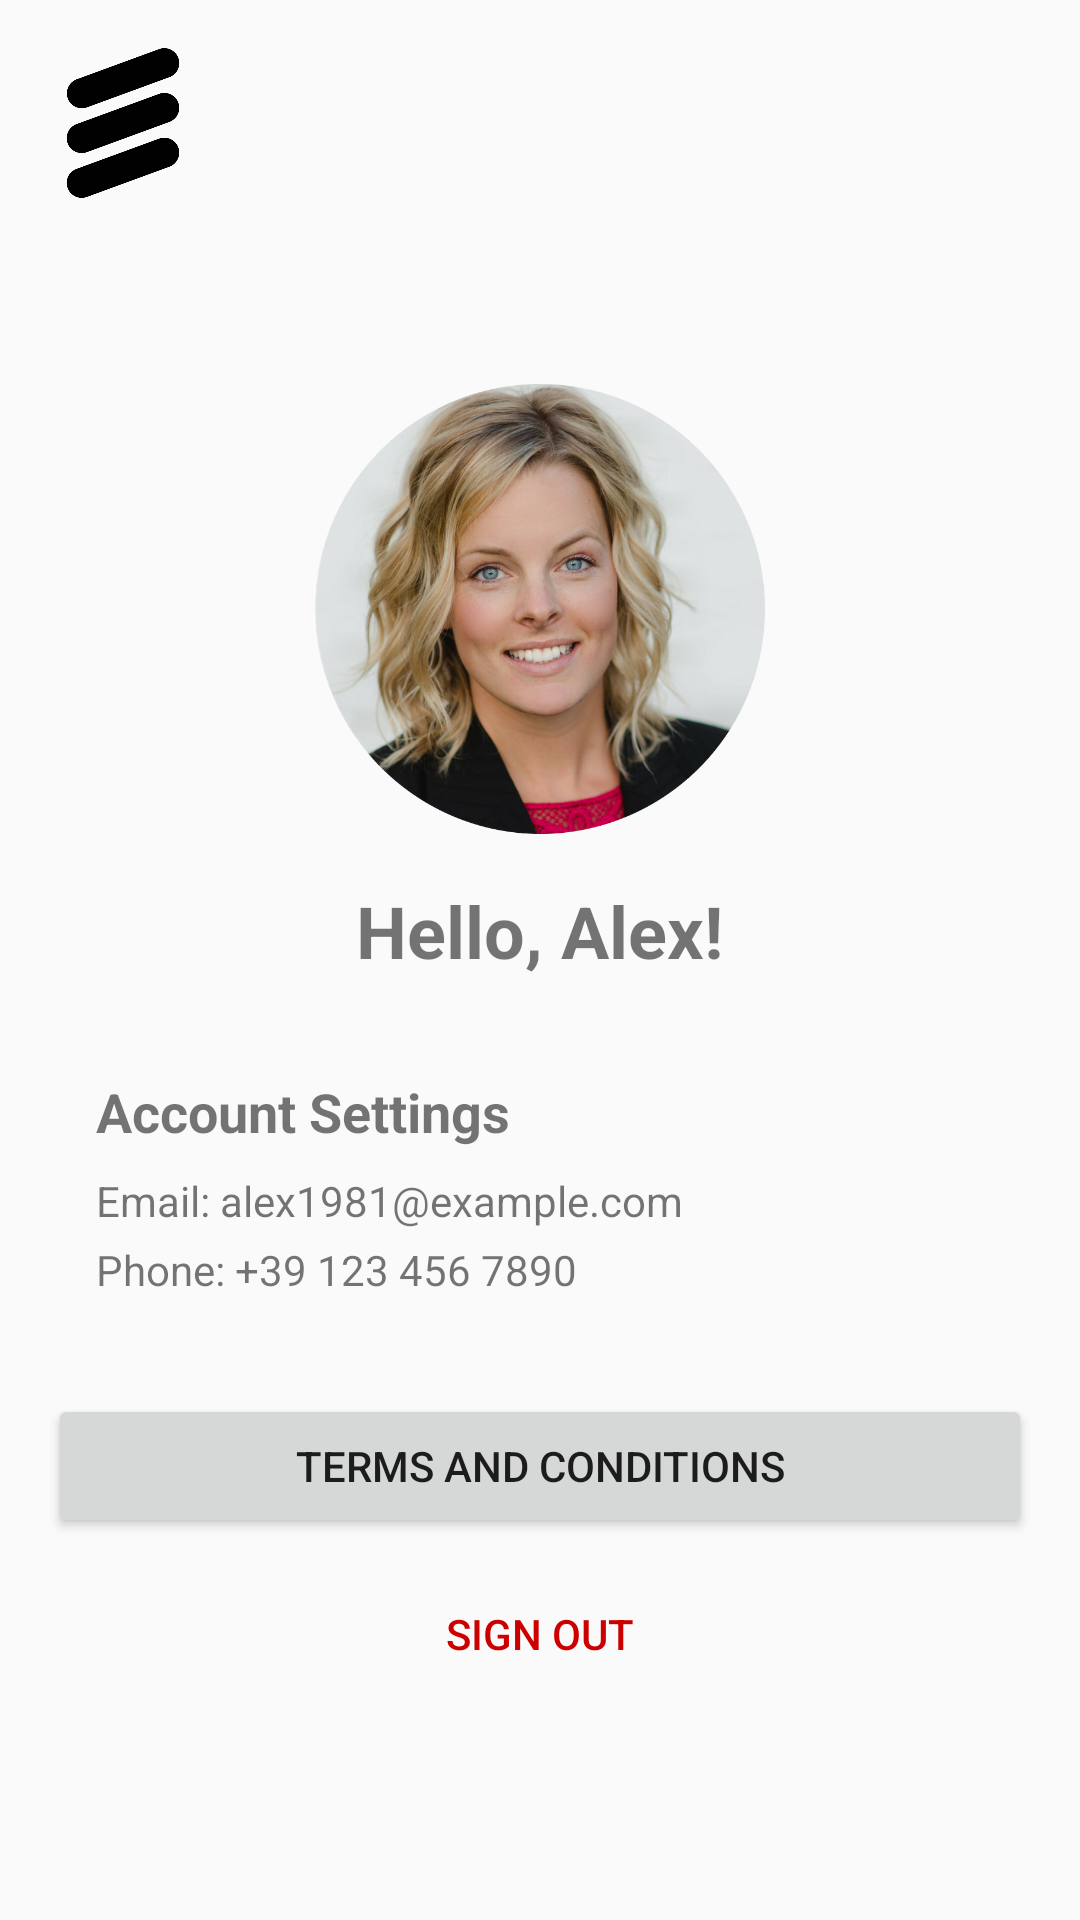

The Android layout XML behind this screen, and the referenced resources:
<!-- AndroidManifest.xml: application theme AppTheme.NoActionBar -->
<!-- res/layout/fragment_home.xml -->
<?xml version="1.0" encoding="utf-8"?>
<LinearLayout xmlns:android="http://schemas.android.com/apk/res/android"
    android:layout_width="match_parent"
    android:layout_height="match_parent"
    android:orientation="vertical"
    android:padding="16dp">


    <LinearLayout
        android:layout_width="wrap_content"
        android:layout_height="wrap_content"
        android:orientation="horizontal"
        android:layout_marginBottom="30dp"
        android:gravity="center_vertical">

        <include
            layout="@drawable/logo" />
        <include
            layout="@drawable/current_fragment_title"
            android:id="@+id/fragment_title"/>
    </LinearLayout>


    
    <ImageView
        android:id="@+id/profile_image"
        android:layout_width="150dp"
        android:layout_height="150dp"
        android:src="@drawable/ic_profile"
        android:contentDescription="Profile Image"
        android:layout_marginBottom="16dp"
        android:scaleType="centerCrop"
        android:background="?attr/selectableItemBackgroundBorderless"
        android:layout_gravity="center"
        android:layout_marginTop="32dp" />

    
    <TextView
        android:id="@+id/welcome_message"
        android:layout_width="wrap_content"
        android:layout_height="wrap_content"
        android:text="Hello, Alex!"
        android:textSize="24sp"
        android:textStyle="bold"
        android:layout_marginBottom="16dp"
        android:gravity="center"
        android:layout_gravity="center" />

    
    <LinearLayout
        android:layout_width="match_parent"
        android:layout_height="wrap_content"
        android:orientation="vertical"
        android:padding="16dp"
        android:layout_marginBottom="16dp">

        <TextView
            android:layout_width="wrap_content"
            android:layout_height="wrap_content"
            android:text="Account Settings"
            android:textSize="18sp"
            android:textStyle="bold"
            android:layout_marginBottom="8dp"/>

        <TextView
            android:layout_width="wrap_content"
            android:layout_height="wrap_content"
            android:text="Email: alex1981@example.com"
            android:layout_marginBottom="4dp"/>

        <TextView
            android:layout_width="wrap_content"
            android:layout_height="wrap_content"
            android:text="Phone: +39 123 456 7890"/>
    </LinearLayout>

    
    <Button
        android:id="@+id/button_terms"
        android:layout_width="match_parent"
        android:layout_height="wrap_content"
        android:text="Terms and Conditions"
        android:layout_marginBottom="8dp"/>

    <Button
        android:id="@+id/button_logout"
        android:layout_width="match_parent"
        android:layout_height="wrap_content"
        android:text="Sign Out"
        style="@style/TransparentButtonWithRedText"/>
</LinearLayout>
<!-- resources referenced by this layout -->
<resources>
  <!-- drawable current_fragment_title (drawable) -->
  <?xml version="1.0" encoding="utf-8"?>
  <TextView xmlns:android="http://schemas.android.com/apk/res/android"
      android:layout_width="wrap_content"
      android:layout_height="wrap_content"
      android:gravity="center_vertical"
      android:id="@+id/fragment_title"
      android:layout_marginStart="15dp"
      android:textColor="#000000"
      android:textSize="24sp"
      android:textStyle="bold" />
  <!-- drawable ic_profile: png bitmap (drawable, 762543 bytes) -->
  <!-- drawable logo (drawable) -->
  <?xml version="1.0" encoding="utf-8"?>
  <ImageView xmlns:android="http://schemas.android.com/apk/res/android"
      xmlns:app="http://schemas.android.com/apk/res-auto"
      android:id="@+id/company_logo"
      android:layout_width="50dp"
      android:layout_height="50dp"
      android:src="@drawable/ic_ericsson_logo"
      android:contentDescription="Company Logo"
      android:layout_gravity="start" />
  <style name="TransparentButtonWithRedText">
          <item name="android:background">@android:color/transparent</item>
          <item name="android:textColor">@android:color/holo_red_dark</item>
          <item name="android:padding">8dp</item>
      </style>
  <style name="AppTheme.NoActionBar" parent="Theme.AppCompat.Light.NoActionBar">
          
          <item name="colorPrimary">@color/colorPrimary</item>
          <item name="colorPrimaryDark">@color/colorPrimaryDark</item>
          <item name="colorAccent">@color/colorAccent</item>
          <item name="windowNoTitle">true</item>
          <item name="windowActionBar">false</item>
          <item name="android:windowFullscreen">true</item>
      </style>
  <!-- drawable ic_ericsson_logo: png bitmap (drawable, 5034 bytes) -->
  <color name="colorPrimary">#6200EE</color>
  <color name="colorPrimaryDark">#3700B3</color>
  <color name="colorAccent">#03DAC5</color>
</resources>
